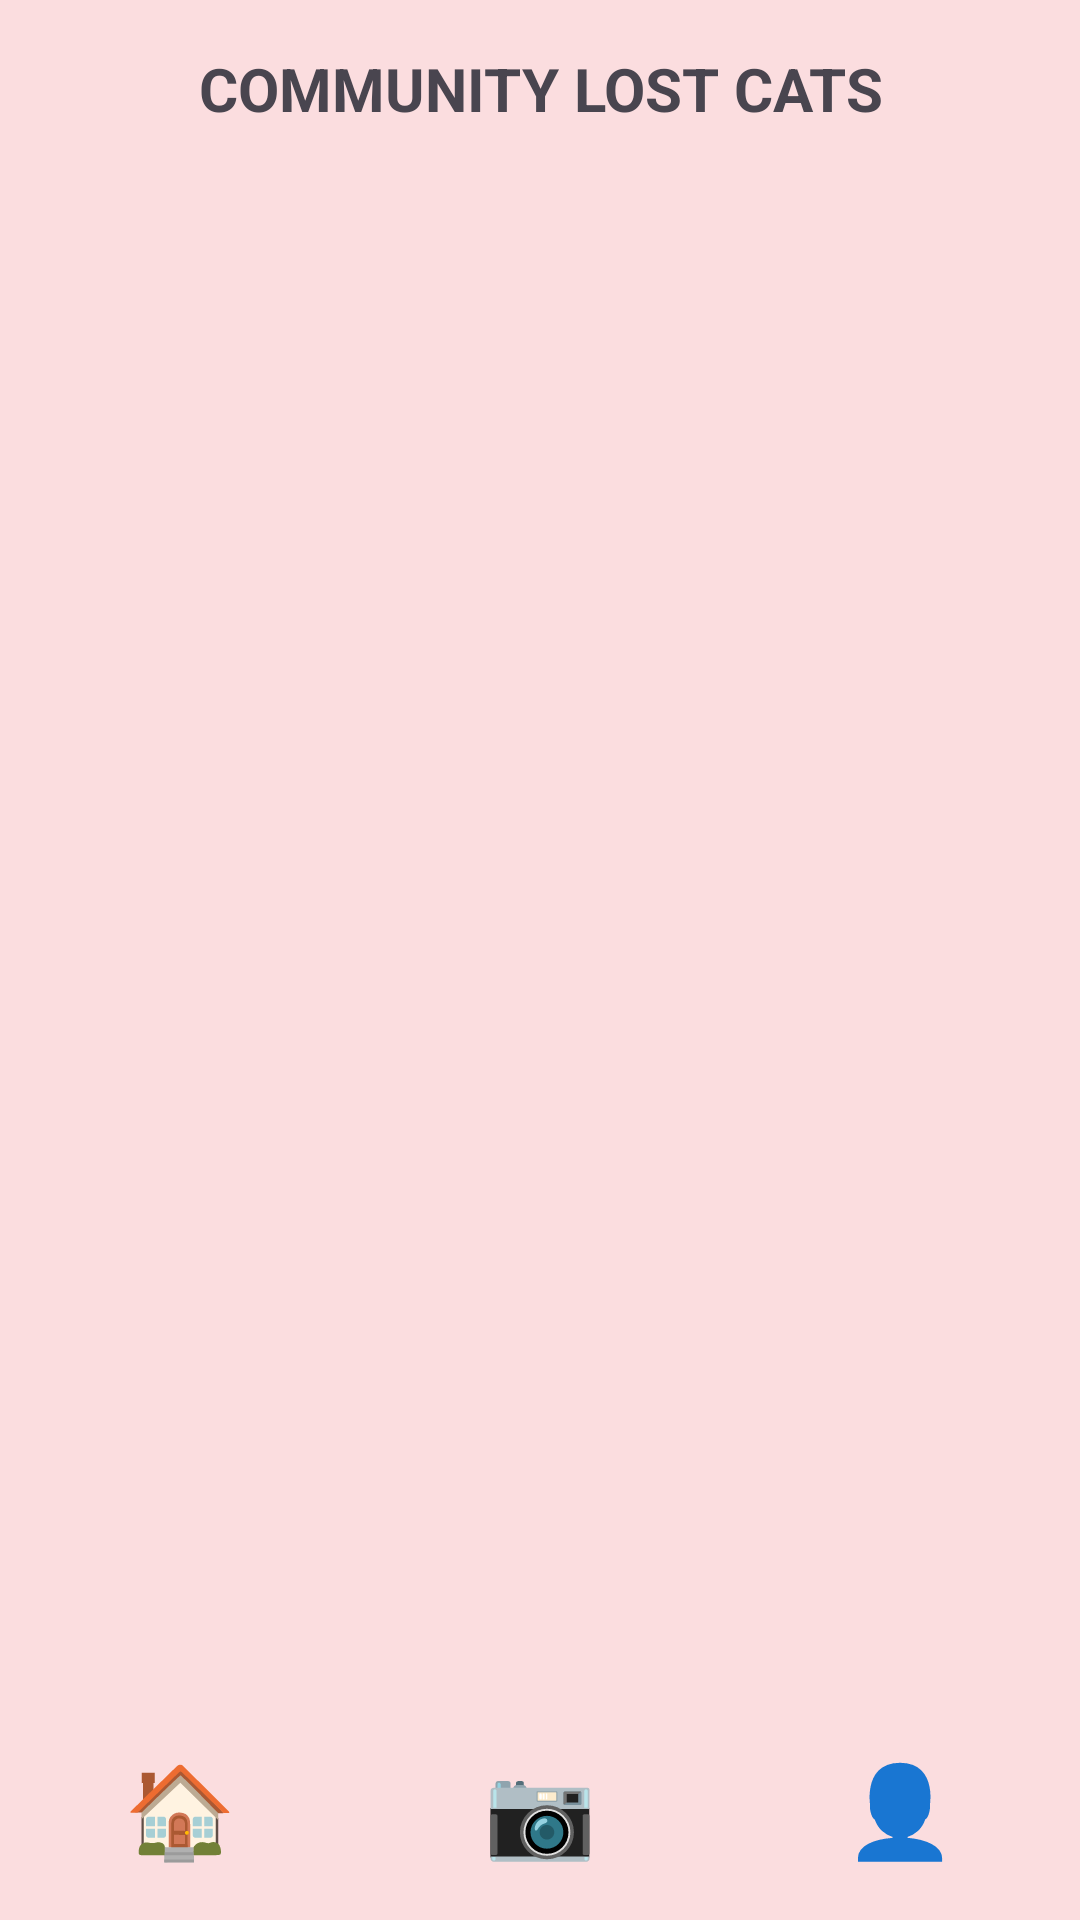

Write the Android layout XML for this screen, with the resource values it uses.
<!-- AndroidManifest.xml: application theme Theme.CatFinderMobileApp -->
<!-- res/layout/activity_community_lost_cat.xml -->
<?xml version="1.0" encoding="utf-8"?>
<LinearLayout xmlns:android="http://schemas.android.com/apk/res/android"
    android:layout_width="match_parent"
    android:layout_height="match_parent"
    android:orientation="vertical"
    android:background="#FBDDDF">

    
    <TextView
        android:layout_width="match_parent"
        android:layout_height="wrap_content"
        android:padding="16dp"
        android:gravity="center"
        android:text="COMMUNITY LOST CATS"
        android:textStyle="bold"
        android:textSize="20sp" />

    
    <androidx.recyclerview.widget.RecyclerView
        android:id="@+id/recyclerLostCats"
        android:layout_width="match_parent"
        android:layout_height="0dp"
        android:layout_weight="1"
        android:padding="10dp" />

    
    <LinearLayout
        android:layout_width="match_parent"
        android:layout_height="75dp"
        android:background="#FBDDDF"
        android:orientation="horizontal">

        <TextView
            android:id="@+id/navHome"
            android:layout_width="0dp"
            android:layout_height="match_parent"
            android:layout_weight="1"
            android:gravity="center"
            android:text="🏠"
            android:textSize="30sp" />

        <TextView
            android:id="@+id/navQR"
            android:layout_width="0dp"
            android:layout_height="match_parent"
            android:layout_weight="1"
            android:gravity="center"
            android:text="📷"
            android:textSize="30sp" />

        <TextView
            android:id="@+id/navProfile"
            android:layout_width="0dp"
            android:layout_height="match_parent"
            android:layout_weight="1"
            android:gravity="center"
            android:text="👤"
            android:textSize="30sp" />

    </LinearLayout>

</LinearLayout>
<!-- resources referenced by this layout -->
<resources>
  <style name="Theme.CatFinderMobileApp" parent="Base.Theme.CatFinderMobileApp" />
  <style name="Base.Theme.CatFinderMobileApp" parent="Theme.Material3.DayNight.NoActionBar">
          
          
      </style>
</resources>
